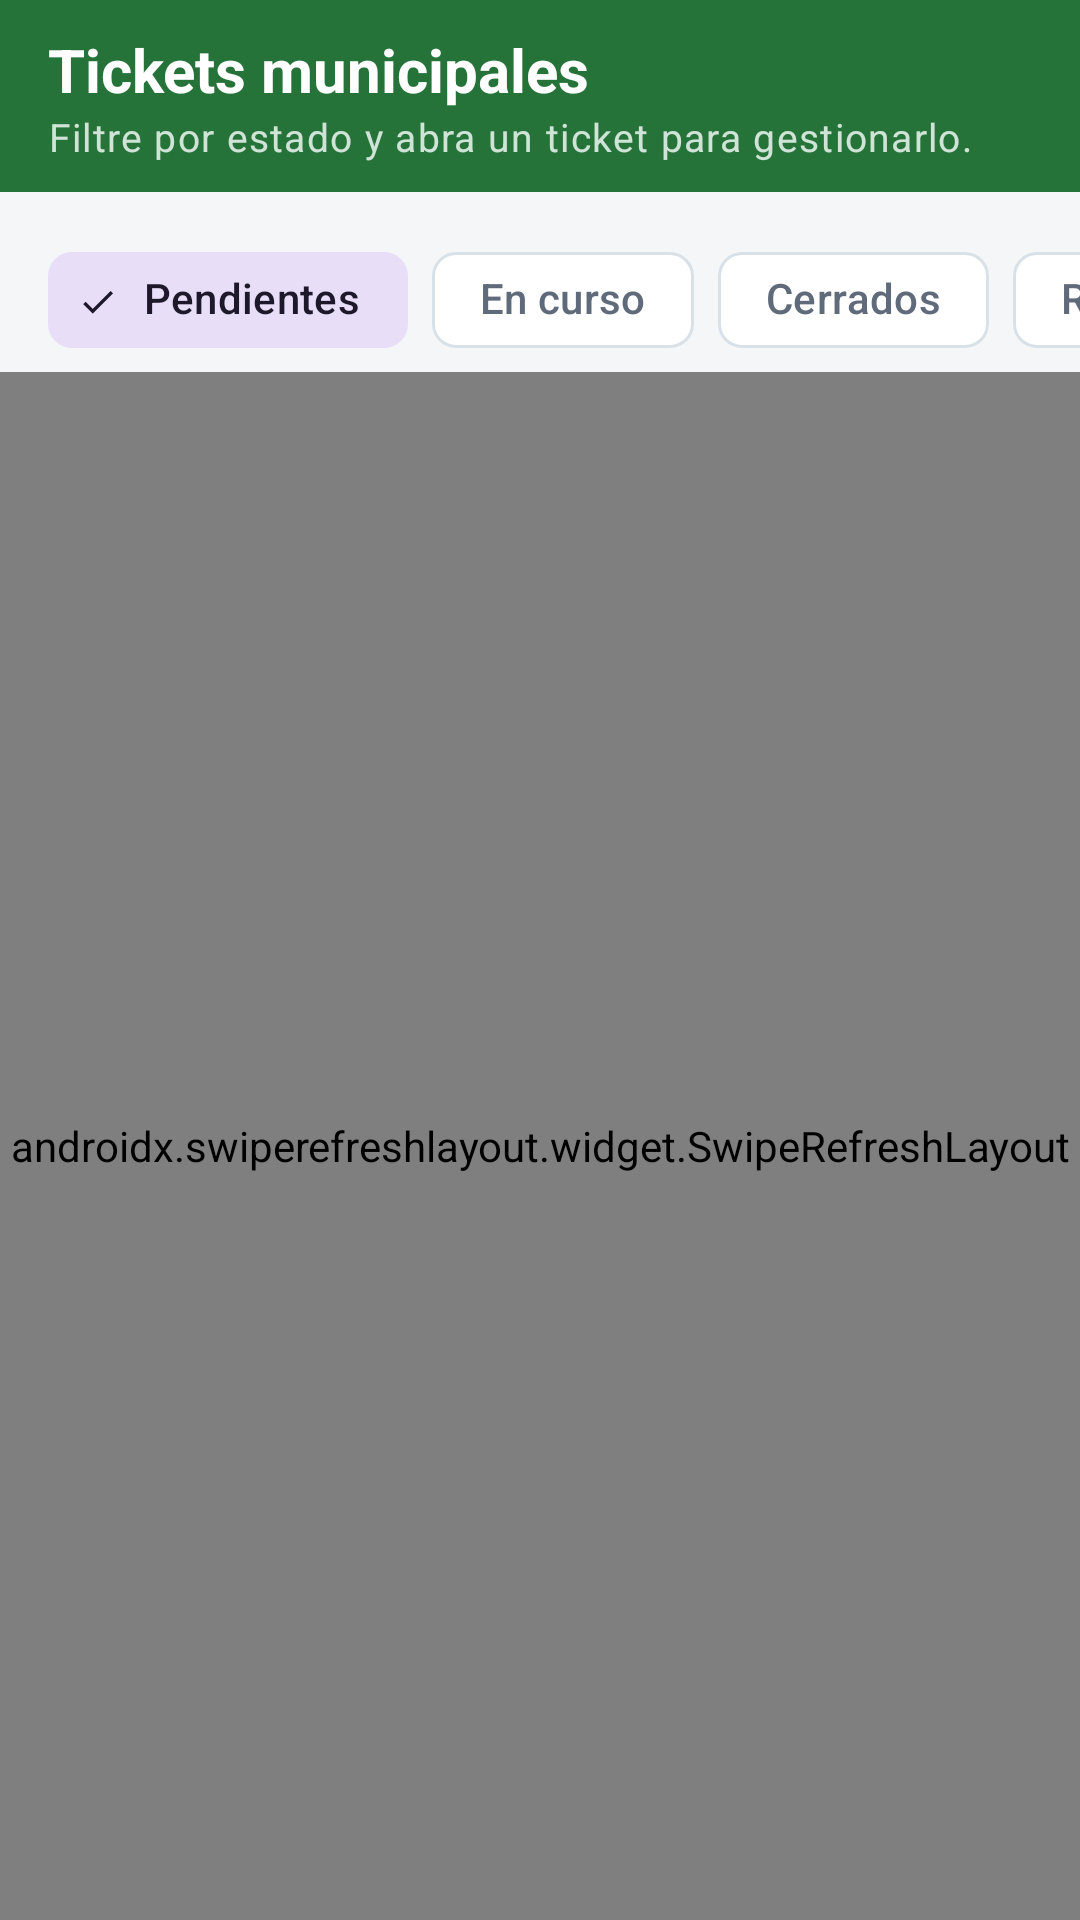

The Android layout XML behind this screen, and the referenced resources:
<!-- AndroidManifest.xml: application theme Theme.AppMunicipal -->
<!-- res/layout/activity_admin_tickets.xml -->
<?xml version="1.0" encoding="utf-8"?>
<LinearLayout xmlns:android="http://schemas.android.com/apk/res/android"
    xmlns:app="http://schemas.android.com/apk/res-auto"
    android:layout_width="match_parent"
    android:layout_height="match_parent"
    android:background="@color/municipal_background"
    android:orientation="vertical">

    <com.google.android.material.appbar.MaterialToolbar
        android:id="@+id/toolbar"
        android:layout_width="match_parent"
        android:layout_height="wrap_content"
        android:minHeight="?attr/actionBarSize"
        app:navigationIcon="@drawable/ic_arrow_back_24"
        app:subtitle="@string/tickets_subtitulo"
        app:title="@string/tickets_titulo" />

    <HorizontalScrollView
        android:layout_width="match_parent"
        android:layout_height="wrap_content"
        android:clipToPadding="false"
        android:paddingStart="@dimen/espacio_medio"
        android:paddingTop="12dp"
        android:paddingEnd="@dimen/espacio_medio"
        android:scrollbars="none">

        <com.google.android.material.chip.ChipGroup
            android:id="@+id/chipGroupFiltro"
            android:layout_width="wrap_content"
            android:layout_height="wrap_content"
            app:selectionRequired="true"
            app:singleLine="true"
            app:singleSelection="true">

            <com.google.android.material.chip.Chip
                android:id="@+id/chipPendientes"
                style="@style/Widget.Material3.Chip.Filter"
                android:layout_width="wrap_content"
                android:layout_height="wrap_content"
                android:checked="true"
                android:text="@string/tickets_filtro_pendientes" />

            <com.google.android.material.chip.Chip
                android:id="@+id/chipEnCurso"
                style="@style/Widget.Material3.Chip.Filter"
                android:layout_width="wrap_content"
                android:layout_height="wrap_content"
                android:text="@string/tickets_filtro_en_curso" />

            <com.google.android.material.chip.Chip
                android:id="@+id/chipCerrados"
                style="@style/Widget.Material3.Chip.Filter"
                android:layout_width="wrap_content"
                android:layout_height="wrap_content"
                android:text="@string/tickets_filtro_cerrados" />

            <com.google.android.material.chip.Chip
                android:id="@+id/chipRechazados"
                style="@style/Widget.Material3.Chip.Filter"
                android:layout_width="wrap_content"
                android:layout_height="wrap_content"
                android:text="@string/tickets_filtro_rechazados" />
        </com.google.android.material.chip.ChipGroup>
    </HorizontalScrollView>

    <FrameLayout
        android:layout_width="match_parent"
        android:layout_height="0dp"
        android:layout_weight="1">

        <androidx.swiperefreshlayout.widget.SwipeRefreshLayout
            android:id="@+id/swipeRefresh"
            android:layout_width="match_parent"
            android:layout_height="match_parent">

            <androidx.recyclerview.widget.RecyclerView
                android:id="@+id/recyclerReportes"
                android:layout_width="match_parent"
                android:layout_height="match_parent"
                android:clipToPadding="false"
                android:paddingStart="@dimen/espacio_medio"
                android:paddingTop="@dimen/espacio_chico"
                android:paddingEnd="@dimen/espacio_medio"
                android:paddingBottom="@dimen/espacio_pantalla" />
        </androidx.swiperefreshlayout.widget.SwipeRefreshLayout>

        <LinearLayout
            android:id="@+id/layoutVacio"
            android:layout_width="match_parent"
            android:layout_height="wrap_content"
            android:layout_gravity="center"
            android:gravity="center"
            android:orientation="vertical"
            android:padding="32dp"
            android:visibility="gone">

            <ImageView
                android:layout_width="72dp"
                android:layout_height="72dp"
                android:contentDescription="@string/cd_estado_vacio"
                android:src="@drawable/ic_estado_vacio_48" />

            <TextView
                android:layout_width="match_parent"
                android:layout_height="wrap_content"
                android:layout_marginTop="@dimen/espacio_medio"
                android:gravity="center"
                android:text="@string/tickets_vacio_titulo"
                android:textAppearance="@style/TextAppearance.AppMunicipal.Seccion" />

            <TextView
                android:layout_width="match_parent"
                android:layout_height="wrap_content"
                android:layout_marginTop="6dp"
                android:gravity="center"
                android:text="@string/tickets_vacio_detalle"
                android:textAppearance="@style/TextAppearance.AppMunicipal.Apoyo" />
        </LinearLayout>
    </FrameLayout>
</LinearLayout>
<!-- resources referenced by this layout -->
<resources>
  <color name="municipal_background">#F4F6F8</color>
  <dimen name="espacio_chico">8dp</dimen>
  <dimen name="espacio_medio">16dp</dimen>
  <dimen name="espacio_pantalla">20dp</dimen>
  <!-- drawable ic_estado_vacio_48 (drawable) -->
  <vector xmlns:android="http://schemas.android.com/apk/res/android"
      android:width="48dp"
      android:height="48dp"
      android:viewportWidth="24"
      android:viewportHeight="24">
      <path
          android:fillColor="@color/municipal_border"
          android:pathData="M19,3H5C3.9,3 3,3.9 3,5v14c0,1.1 0.9,2 2,2h14c1.1,0 2,-0.9 2,-2V5C21,3.9 20.1,3 19,3zM19,19H5V5h14V19z" />
      <path
          android:fillColor="@color/municipal_border"
          android:pathData="M7,12h10v1.6H7zM7,15h6v1.6H7zM7,8h10v1.6H7z" />
  </vector>
  <string name="cd_estado_vacio">Lista sin elementos</string>
  <string name="tickets_filtro_cerrados">Cerrados</string>
  <string name="tickets_filtro_en_curso">En curso</string>
  <string name="tickets_filtro_pendientes">Pendientes</string>
  <string name="tickets_filtro_rechazados">Rechazados</string>
  <string name="tickets_subtitulo">Filtre por estado y abra un ticket para gestionarlo.</string>
  <string name="tickets_titulo">Tickets municipales</string>
  <string name="tickets_vacio_detalle">No hay tickets con este filtro. Pruebe con otro estado o deslice para actualizar.</string>
  <string name="tickets_vacio_titulo">Nada por aqui</string>
  <style name="TextAppearance.AppMunicipal.Apoyo" parent="TextAppearance.Material3.BodySmall">
          <item name="android:textColor">@color/municipal_muted</item>
      </style>
  <style name="TextAppearance.AppMunicipal.Seccion" parent="TextAppearance.Material3.TitleMedium">
          <item name="android:textColor">@color/municipal_text</item>
          <item name="android:textStyle">bold</item>
      </style>
  <color name="municipal_border">#D9E1E8</color>
  <color name="municipal_muted">#5F6B7A</color>
  <color name="municipal_text">#1F2937</color>
  <color name="municipal_green">#26733A</color>
  <color name="municipal_green_soft">#E7F3EA</color>
  <color name="municipal_green_dark">#1B5429</color>
  <color name="municipal_yellow">#E2B93B</color>
  <color name="municipal_danger">#B42318</color>
  <color name="municipal_surface">#FFFFFF</color>
  <color name="municipal_surface_alt">#EEF2F5</color>
  <color name="toolbar_background">#26733A</color>
  <style name="Widget.AppMunicipal.Toolbar" parent="Widget.Material3.Toolbar">
          <item name="android:background">@color/toolbar_background</item>
          <item name="titleTextColor">@color/toolbar_on_background</item>
          <item name="subtitleTextColor">@color/toolbar_subtitle</item>
          <item name="navigationIconTint">@color/toolbar_on_background</item>
          <item name="android:minHeight">?attr/actionBarSize</item>
          <item name="android:elevation">0dp</item>
          <item name="titleTextAppearance">@style/TextAppearance.AppMunicipal.ToolbarTitle</item>
          <item name="subtitleTextAppearance">@style/TextAppearance.AppMunicipal.ToolbarSubtitle</item>
      </style>
  <style name="Widget.AppMunicipal.Card" parent="Widget.Material3.CardView.Outlined">
          <item name="cardBackgroundColor">@color/municipal_surface</item>
          <item name="cardCornerRadius">@dimen/radio_tarjeta</item>
          <item name="cardElevation">0dp</item>
          <item name="strokeColor">@color/municipal_border</item>
          <item name="strokeWidth">1dp</item>
      </style>
  <color name="toolbar_on_background">#FFFFFF</color>
  <color name="toolbar_subtitle">#CFE4D6</color>
  <style name="TextAppearance.AppMunicipal.ToolbarTitle" parent="TextAppearance.Material3.TitleLarge">
          <item name="android:textSize">20sp</item>
          <item name="android:textStyle">bold</item>
      </style>
  <style name="TextAppearance.AppMunicipal.ToolbarSubtitle" parent="TextAppearance.Material3.BodySmall">
          <item name="android:textSize">13sp</item>
      </style>
  <dimen name="radio_tarjeta">18dp</dimen>
</resources>
